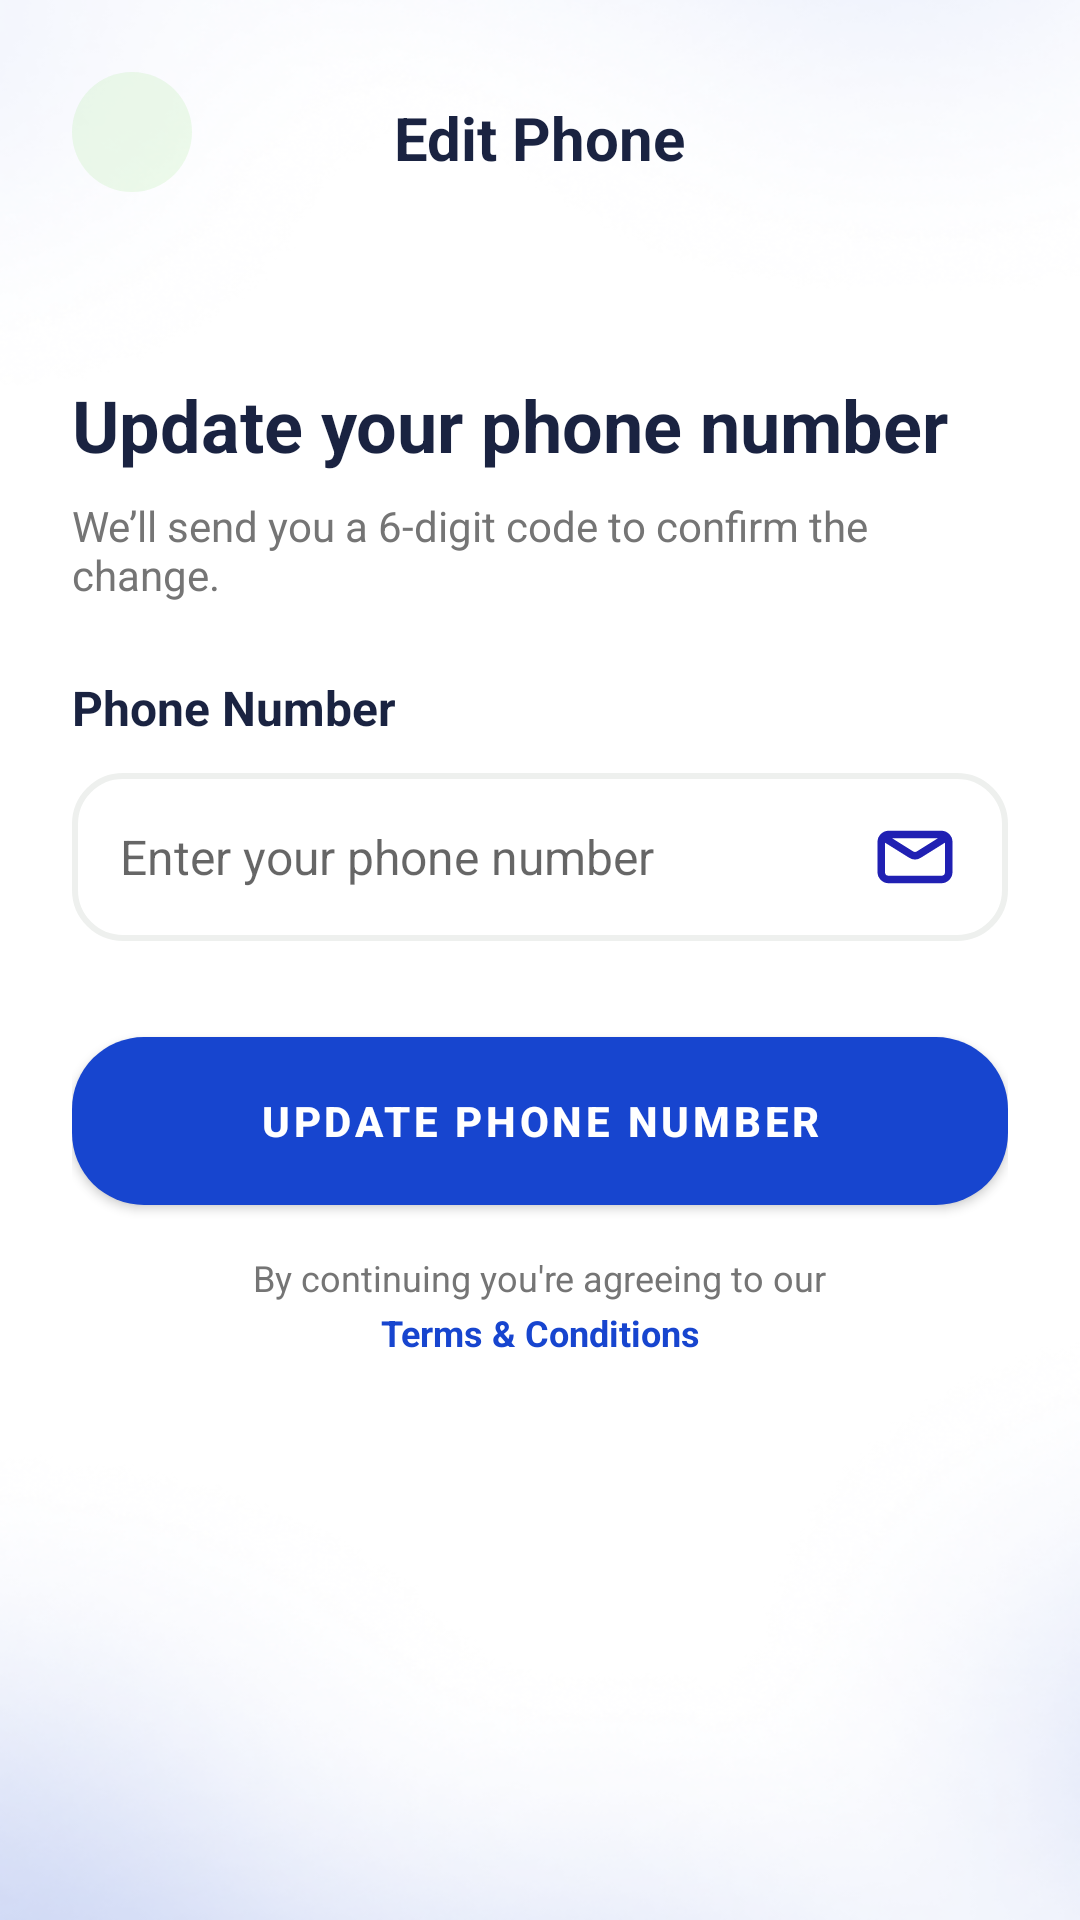

Here is an Android app screen rendered from its layout file. Give the layout XML and the strings, colors and styles it references.
<!-- AndroidManifest.xml: application theme Theme.Canpay_passenger -->
<!-- res/layout/activity_edit_phone.xml -->
<?xml version="1.0" encoding="utf-8"?>
<LinearLayout xmlns:android="http://schemas.android.com/apk/res/android"
    xmlns:app="http://schemas.android.com/apk/res-auto"
    android:layout_width="match_parent"
    android:layout_height="match_parent"
    android:orientation="vertical"
    android:padding="24dp"
    android:background="@drawable/screen_bg">

    
    <ImageButton
        android:id="@+id/btn_back"
        android:layout_width="40dp"
        android:layout_height="40dp"
        android:src="@drawable/ic_back_arrow"
        android:contentDescription="Back"
        android:layout_gravity="start"
        android:scaleType="center"
        app:tint="@color/button_blue"
        android:background="@drawable/ic_back_circle_bg"/>

    
    <TextView
        android:layout_width="wrap_content"
        android:layout_height="37dp"
        android:layout_gravity="center_horizontal"
        android:layout_marginTop="-32dp"
        android:layout_marginBottom="24dp"
        android:text="Edit Phone"
        android:textColor="@color/text_primary"
        android:textSize="20sp"
        android:textStyle="bold" />

    
    <TextView
        android:id="@+id/tv_title"
        android:layout_width="wrap_content"
        android:layout_height="wrap_content"
        android:text="Update your phone number"
        android:textColor="@color/text_primary"
        android:textSize="24sp"
        android:textStyle="bold"
        android:layout_marginTop="32dp"/>

    
    <TextView
        android:id="@+id/tv_subtitle"
        android:layout_width="wrap_content"
        android:layout_height="wrap_content"
        android:text="We’ll send you a 6-digit code to confirm the change."
        android:textColor="@color/text_secondary"
        android:textSize="14sp"
        android:layout_marginTop="8dp"/>

    
    <TextView
        android:id="@+id/tv_phone_label"
        android:layout_width="wrap_content"
        android:layout_height="wrap_content"
        android:text="Phone Number"
        android:textColor="@color/text_primary"
        android:textSize="16sp"
        android:textStyle="bold"
        android:layout_marginTop="24dp"
        android:layout_marginBottom="8dp"/>

    
    <EditText
        android:id="@+id/et_phone"
        android:layout_width="match_parent"
        android:layout_height="56dp"
        android:hint="Enter your phone number"
        android:inputType="phone"
        android:drawableEnd="@drawable/ic_email"
        android:drawablePadding="5dp"
        android:background="@drawable/edittext_outline"
        android:padding="16dp"
        android:textColor="@color/text_primary"
        android:textSize="16sp"
        android:layout_marginTop="3dp"/>


    
    <TextView
        android:id="@+id/tvError"
        android:layout_width="match_parent"
        android:layout_height="wrap_content"
        android:textColor="#D32F2F"
        android:textSize="14sp"
        android:visibility="gone"
        android:layout_marginTop="4dp"
        android:layout_marginBottom="4dp"/>

    
    <Button
        android:id="@+id/btn_login"
        android:layout_width="match_parent"
        android:layout_height="56dp"
        android:text="UPDATE PHONE NUMBER"
        android:background="@drawable/rounded_button"
        android:textColor="@color/white"
        android:textStyle="bold"
        android:textAllCaps="true"
        android:layout_marginTop="32dp"/>

    
    <TextView
        android:id="@+id/tv_terms_info"
        android:layout_width="wrap_content"
        android:layout_height="wrap_content"
        android:text="By continuing you're agreeing to our"
        android:textColor="@color/text_secondary"
        android:textSize="12sp"
        android:layout_marginTop="16dp"
        android:layout_gravity="center_horizontal"/>

    <TextView
        android:id="@+id/tv_terms_link"
        android:layout_width="wrap_content"
        android:layout_height="wrap_content"
        android:text="Terms &amp; Conditions"
        android:textColor="#1745CF"
        android:textSize="12sp"
        android:layout_marginTop="2dp"
        android:layout_gravity="center_horizontal"
        android:textStyle="bold"
        android:gravity="center"
        android:textAlignment="center"
        android:clickable="true"
        android:focusable="true"/>
</LinearLayout>
<!-- resources referenced by this layout -->
<resources>
  <color name="button_blue">#1745CF</color>
  <color name="text_primary">#1A2341</color>
  <color name="text_secondary">#757575</color>
  <color name="white">#FFFFFF</color>
  <!-- drawable edittext_outline (drawable) -->
  <?xml version="1.0" encoding="utf-8"?>
  <shape xmlns:android="http://schemas.android.com/apk/res/android"
      android:shape="rectangle">
      <solid android:color="@android:color/transparent"/>
      <corners android:radius="16dp"/>
      <stroke android:width="2dp" android:color="#12122E1A"/>
  </shape>
  <!-- drawable ic_back_circle_bg (drawable) -->
  <?xml version="1.0" encoding="utf-8"?>
  <shape xmlns:android="http://schemas.android.com/apk/res/android"
      android:shape="oval">
      <solid android:color="#1745CF1A"/>
      <size android:width="40dp" android:height="40dp"/>
  </shape>
  <!-- drawable ic_email (drawable) -->
  <vector xmlns:android="http://schemas.android.com/apk/res/android"
      android:width="30dp"
      android:height="30dp"
      android:viewportWidth="24"
      android:viewportHeight="24">
    <path
        android:pathData="M4,7L10.94,11.337C11.589,11.743 12.411,11.743 13.06,11.337L20,7M5,18H19C20.105,18 21,17.105 21,16V8C21,6.895 20.105,6 19,6H5C3.895,6 3,6.895 3,8V16C3,17.105 3.895,18 5,18Z"
        android:strokeLineJoin="round"
        android:strokeWidth="2"
        android:fillColor="#00000000"
        android:strokeColor="#2020B3"
        android:strokeLineCap="round" />
  </vector>
  <!-- drawable rounded_button (drawable) -->
  <?xml version="1.0" encoding="utf-8"?>
  <shape xmlns:android="http://schemas.android.com/apk/res/android"
      android:shape="rectangle">
      <solid android:color="@color/button_blue"/>
      <corners android:radius="24dp"/>
  </shape>
  <!-- drawable screen_bg: png bitmap (drawable, 150816 bytes) -->
  <style name="Theme.Canpay_passenger" parent="Theme.MaterialComponents.DayNight.NoActionBar">
          
          <item name="colorPrimary">@color/button_blue</item>
          <item name="colorPrimaryVariant">@color/button_blue</item>
          <item name="colorOnPrimary">@color/white</item>
          
          <item name="colorSecondary">@color/button_blue</item>
          <item name="colorSecondaryVariant">@color/button_blue</item>
          <item name="colorOnSecondary">@color/white</item>
          
          <item name="android:statusBarColor">@color/button_blue</item>
          
          <item name="buttonStyle">@style/AppButton</item>
      </style>
  <style name="AppButton" parent="Widget.MaterialComponents.Button">
          <item name="android:background">@drawable/rounded_button</item>
          <item name="android:textColor">@color/white</item>
          <item name="android:textAllCaps">true</item>
          <item name="android:textStyle">bold</item>
          <item name="android:paddingLeft">24dp</item>
          <item name="android:paddingRight">24dp</item>
          <item name="android:layout_height">56dp</item>
      </style>
</resources>
